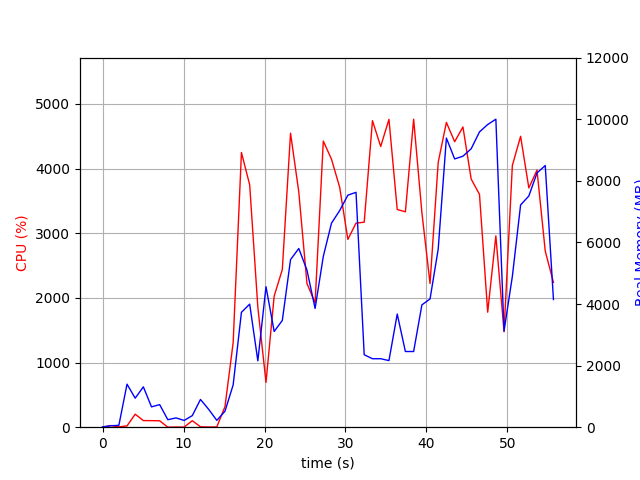

Data behind this chart, as committed beside it:
elapsed_time, nproc, cpu, mem_real, mem_virtual
3.886222839355469e-05, 1, 0.0, 10.49, 3192
1.006, 2, 25.8, 47.11, 156.9
2.014, 2, 5.0, 60.25, 170
3.022, 10, 19.8, 1398, 5559
4.031, 5, 201.4, 942.7, 3805
5.039, 8, 102.4, 1310, 4816
6.045, 3, 101.2, 660.1, 2880
7.053, 3, 99.3, 733, 2880
8.061, 3, 0.0, 243.3, 2314
9.068, 3, 3.0, 301.9, 2376
10.08, 3, 2.0, 219.1, 2310
11.08, 3, 100.1, 375.9, 2444
12.09, 7, 6.9, 900.9, 4076
13.1, 5, 3.0, 581.1, 3219
14.11, 3, 4.0, 221.4, 2270
15.12, 1, 319.0, 519.1, 4333
16.13, 1, 1307, 1371, 7042
17.15, 1, 4249, 3731, 9456
18.17, 1, 3749, 3997, 9528
19.18, 1, 1855, 2156, 9592
20.19, 1, 693.3, 4562, 17272
21.19, 1, 2028, 3108, 13693
22.2, 1, 2439, 3467, 20873
23.22, 1, 4549, 5441, 22316
24.23, 1, 3639, 5803, 22396
25.24, 1, 2224, 5103, 22396
26.25, 1, 1922, 3857, 22396
27.26, 1, 4426, 5546, 29034
28.27, 1, 4145, 6626, 29210
29.28, 1, 3711, 7034, 29210
30.29, 1, 2905, 7534, 29210
31.3, 1, 3157, 7626, 29210
32.31, 1, 3171, 2353, 27258
33.33, 1, 4742, 2223, 27258
34.35, 1, 4342, 2224, 27258
35.37, 1, 4762, 2163, 27258
36.39, 1, 3368, 3674, 31354
37.4, 1, 3332, 2458, 32378
38.42, 1, 4764, 2457, 32378
39.44, 1, 3320, 3972, 35450
40.44, 1, 2222, 4165, 33402
41.45, 1, 4098, 5784, 33402
42.46, 1, 4714, 9388, 40590
43.49, 1, 4416, 8710, 40590
44.5, 1, 4645, 8800, 40590
45.52, 1, 3838, 9042, 40590
46.55, 1, 3602, 9588, 40590
47.56, 1, 1778, 9828, 40590
48.57, 1, 2960, 10001, 40590
49.58, 1, 1476, 3123, 40590
50.61, 1, 4048, 4897, 40590
51.63, 1, 4500, 7217, 40744
52.64, 1, 3701, 7508, 40744
53.65, 1, 3976, 8255, 40744
54.67, 1, 2723, 8497, 40856
55.68, 1, 2240, 4146, 44952
